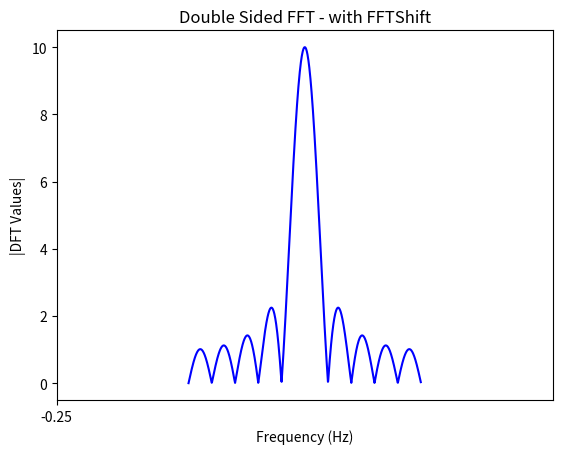

Write the Python code that produced this figure.
import numpy as np
import matplotlib.pyplot as plt
from scipy.fftpack import fft
import numpy as np
import matplotlib.pyplot as plt
from scipy.fftpack import fft,fftshift

def sine_wave(f,overSampRate,phase,nCyl):
	"""
	Generate sine wave signal with the following parameters
	Parameters:
		f : frequency of sine wave in Hertz
		overSampRate : oversampling rate (integer)
		phase : desired phase shift in radians
		nCyl : number of cycles of sine wave to generate
	Returns:
		(t,g) : time base (t) and the signal g(t) as tuple
	Example:
		f=10; overSampRate=30;
		phase = 1/3*np.pi;nCyl = 5;
		(t,g) = sine_wave(f,overSampRate,phase,nCyl)
	"""
	fs = overSampRate*f # sampling frequency
	t = np.arange(0,nCyl*1/f-1/fs,1/fs) # time base
	g = np.sin(2*np.pi*f*t+phase) # replace with cos if a cosine wave is desired
	return (t,g) # return time base and signal g(t) as tuple

def box_wave(f,overSampRate,phase,nCyl):
	"""
	Generate sine wave signal with the following parameters
	Parameters:
		f : frequency of sine wave in Hertz
		overSampRate : oversampling rate (integer)
		phase : desired phase shift in radians
		nCyl : number of cycles of sine wave to generate
	Returns:
		(t,g) : time base (t) and the signal g(t) as tuple
	Example:
		f=10; overSampRate=30;
		phase = 1/3*np.pi;nCyl = 5;
		(t,g) = sine_wave(f,overSampRate,phase,nCyl)
	"""
	fs = overSampRate*f # sampling frequency
	t = np.arange(0,nCyl*1/f-1/fs,1/fs) # time base
	g = np.cos(2*np.pi*f*t+phase) # replace with cos if a cosine wave is desired
	return (t,np.fmax(np.sign(g), 0.0)) # return time base and signal g(t) as tuple

def cos_wave(f,overSampRate,phase,nCyl):
	"""
	Generate sine wave signal with the following parameters
	Parameters:
		f : frequency of sine wave in Hertz
		overSampRate : oversampling rate (integer)
		phase : desired phase shift in radians
		nCyl : number of cycles of sine wave to generate
	Returns:
		(t,g) : time base (t) and the signal g(t) as tuple
	Example:
		f=10; overSampRate=30;
		phase = 1/3*np.pi;nCyl = 5;
		(t,g) = sine_wave(f,overSampRate,phase,nCyl)
	"""
	fs = overSampRate*f # sampling frequency
	t = np.arange(0,nCyl*1/f-1/fs,1/fs) # time base
	g = np.cos(2*np.pi*f*t+phase) # replace with cos if a cosine wave is desired
	return (t,g) # return time base and signal g(t) as tuple


"""
Parameters for function to model
"""
nCyl = 1.5 # desired number of cycles of the sine wave
f = nCyl/128 #frequency = 10 Hz
overSampRate = 20 #oversammpling rate
fs = f*overSampRate #sampling frequency
phase = np.pi * 0.65 # 1/3*np.pi #phase shift in radians

"""
Select function generator
"""
# (t,x) = cos_wave(f,overSampRate,phase,nCyl) #function call
# (t,x) = sine_wave(f,overSampRate,phase,nCyl) #function call
(t,x) = box_wave(f,overSampRate,phase,nCyl) #function call

"""
Uncomment this section to plot the raw function
"""
# plt.plot(t,x) # plot using pyplot library from matplotlib package
# plt.title('Sine wave f='+str(f)+' Hz') # plot title
# plt.xlabel('Time (s)') # x-axis label
# plt.ylabel('Amplitude') # y-axis label
# plt.show() # display the figure
# exit()


"""
This section does the FFT and FFTshift
"""
NFFT=1024     
X=fftshift(fft(x,NFFT))
fig4, ax = plt.subplots(nrows=1, ncols=1) #create figure handle
fVals=np.arange(start = -NFFT/2,stop = NFFT/2)*fs/NFFT
ax.plot(fVals,np.abs(X),'b')
ax.set_title('Double Sided FFT - with FFTShift')
ax.set_xlabel('Frequency (Hz)')         
ax.set_ylabel('|DFT Values|')
ax.set_xlim(-0.25,0.25)
ax.set_xticks(np.arange(-0.25, 0.25,10))
fig4.show()
plt.show() # display the figure
